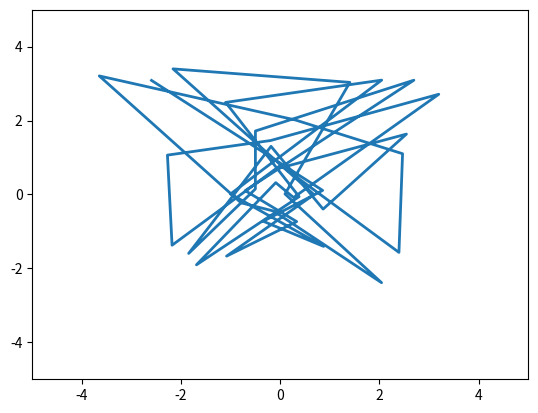

The matplotlib source for this figure:
import matplotlib.pyplot as plt
import numpy as np
from matplotlib.animation import FuncAnimation

fig, ax = plt.subplots()

anim_object, = plt.plot([], [], '-', lw=2)

xdata, ydata = [], []

ax.set_xlim(-5, 5)
ax.set_ylim(-5, 5)

def update(frame):
    xdata.append(np.sin(frame)*(np.e**np.cos(frame)-2*np.cos(4*frame)+(np.sin(frame/12)**5)))
    ydata.append(np.cos(frame) * (np.e**np.cos(frame)-2*np.cos(4*frame)+(np.sin(frame/12)**5)))
    anim_object.set_data(xdata, ydata)
    return anim_object,

ani = FuncAnimation(fig,
                    update,
                    frames=np.arange(0, 12*np.pi),
                    interval=30
                    )

ani.save('animation_4.gif')